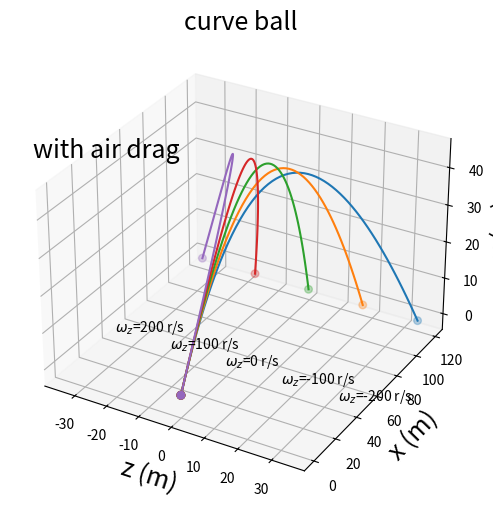

Here is the Python script that generated this plot:
import numpy as np    
import math
import mpl_toolkits.mplot3d 
import matplotlib.pyplot as plt

class BASEBALL(object):
    def __init__(self, _vx0, _vy0, _vz0, _dt= 0.1,_omgz=0):
        self.vx, self.vy, self.vz= _vx0, _vy0, _vz0 
        self.v = math.sqrt(_vx0**2+ _vy0**2+ _vz0**2)
        self.B2= 0.0039+ 0.0058/(1.+math.exp((self.v-35)/5))
        self.S0= 4.1E-4
        self.g= 9.8
        self.dt= _dt 
        self.x, self.y, self.z= [0], [1.8], [0]
        self.omgz= _omgz
    def calculate(self):
        while True: 
            self.x.append(self.vx*self.dt+self.x[-1])            # append coordinates to x,y,z
            self.y.append(self.vy*self.dt+self.y[-1])
            self.z.append(self.vz*self.dt+self.z[-1])
            self.vx, self.vy, self.vz = \
                (-self.B2*self.v*self.vx)*self.dt+ self.vx, \
                (-self.g- self.B2*self.v*self.vy)*self.dt+ self.vy,\
                (-self.S0*self.vx*self.omgz)*self.dt+ self.vz                      # change the velocity
            self.v= math.sqrt(self.vx**2+self.vy**2+self.vz**2)
            self.B2= 0.0039+ 0.0058/(1.+math.exp((self.v-35)/5))
            if self.y[-1]< 0: 
                break
    def graphics(self,_gra, _omgz):             # plot the trajetory
        _gra.plot(self.z, self.x, self.y, label=r'$\omega_z$=%.f r/s'%_omgz)
        _gra.scatter([self.z[0],self.z[-1]],[self.x[0],self.x[-1]],[self.y[0],self.y[-1]],s=30)
        _gra.text(self.z[-1], self.x[-1]-80, self.y[-1], r'$\omega_z$=%.f r/s'%_omgz,fontsize=10)


fig= plt.figure(figsize=(6,6))
ax = plt.subplot(1,1,1,projection='3d')
for omgz in [-200,-100,0,100,200]:          # change the angular velocity the determine the dependence of trajetory on omega
    comp= BASEBALL(110*0.4470*math.cos(np.pi/4), 110*0.4470*math.sin(np.pi/4),0,0.1,omgz)
    comp.calculate()
    comp.graphics(ax, omgz)
ax.set_xlabel('z (m)', fontsize=18)
ax.set_ylabel('x (m)', fontsize=18)
ax.set_zlabel('y (m)', fontsize=18)
ax.set_title('curve ball', fontsize=18)
ax.text(-60,40,40,'with air drag', fontsize= 18)
plt.show(fig)
